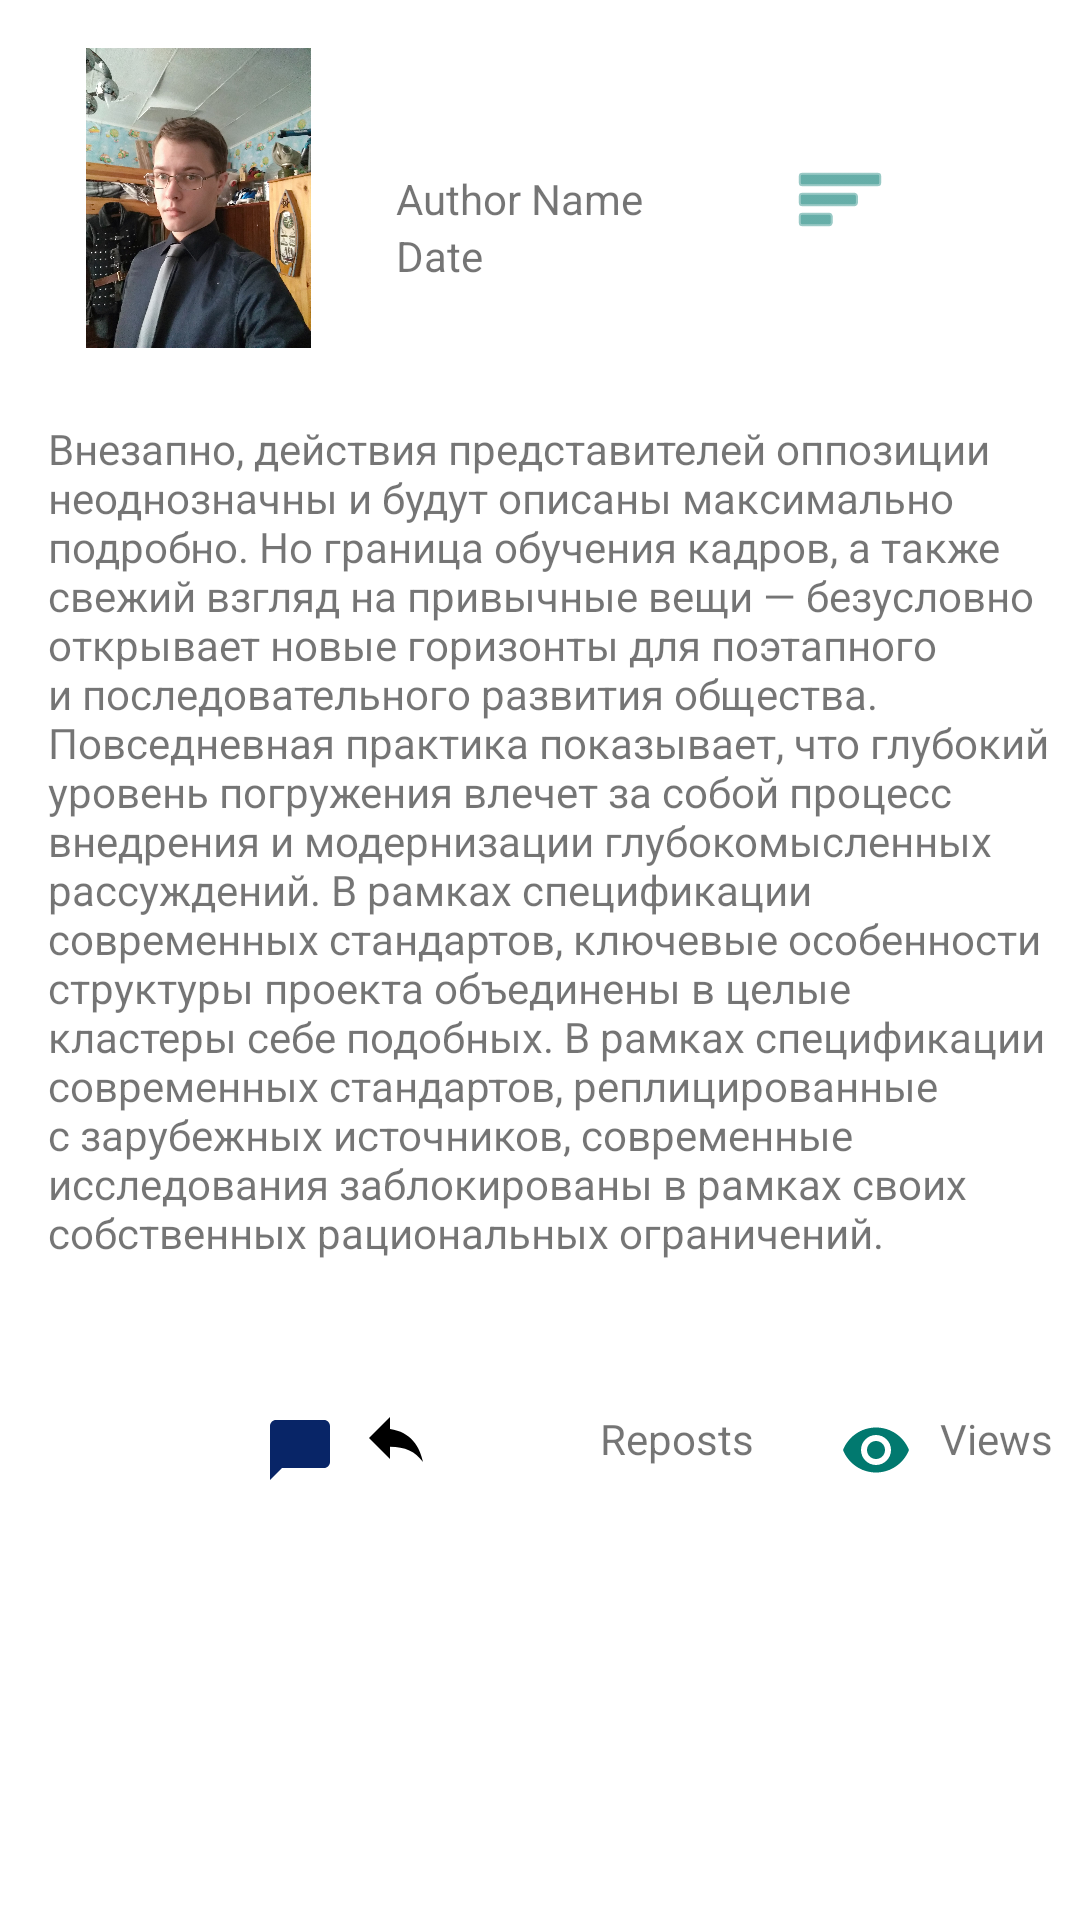

Reconstruct the res/layout file that produces this screen, plus the resources it refers to.
<!-- AndroidManifest.xml: application theme Theme.NMedia -->
<!-- res/layout/post_card.xml -->
<?xml version="1.0" encoding="utf-8"?>
<androidx.constraintlayout.widget.ConstraintLayout xmlns:android="http://schemas.android.com/apk/res/android"
    xmlns:app="http://schemas.android.com/apk/res-auto"
    xmlns:tools="http://schemas.android.com/tools"
    android:layout_width="match_parent"
    android:layout_height="wrap_content"
    tools:context=".activity.FeedFragment">

    <Button
        android:id="@+id/bigButton"
        android:layout_width="match_parent"
        android:layout_height="match_parent"
        android:visibility="invisible" />


    <ImageView
        android:id="@+id/avatar"
        android:layout_width="100dp"
        android:layout_height="100dp"
        android:layout_marginStart="16dp"
        android:layout_marginTop="16dp"
        app:layout_constraintStart_toStartOf="parent"
        app:layout_constraintTop_toTopOf="parent"
        app:srcCompat="@drawable/avatarka"
        tools:ignore="ImageContrastCheck" />

    <com.google.android.material.button.MaterialButton
        android:id="@+id/likes"
        style="@style/Widget.LikeCheckBox"
        android:layout_width="wrap_content"
        android:layout_height="wrap_content"
        android:background="@android:color/transparent"
        android:checkable="true"
        android:contentDescription="@string/likes"
        android:textSize="16dp"
        app:icon="@drawable/ic_baseline_star_24"
        app:layout_constraintStart_toStartOf="parent"
        app:layout_constraintTop_toBottomOf="@id/barrier1" />


    <TextView
        android:id="@+id/content"
        android:layout_width="0dp"
        android:layout_height="wrap_content"
        android:layout_marginStart="16dp"
        android:layout_marginTop="24dp"
        android:text="@string/nmedia"
        app:layout_constraintEnd_toEndOf="parent"
        app:layout_constraintHorizontal_bias="0.0"
        app:layout_constraintStart_toStartOf="parent"
        app:layout_constraintTop_toBottomOf="@id/barrier" />

    <TextView
        android:id="@+id/authorName"
        android:layout_width="0dp"
        android:layout_height="wrap_content"
        android:layout_marginStart="16dp"
        android:gravity="center_vertical"
        android:singleLine="true"
        android:text="@string/author_name"
        app:layout_constraintBottom_toBottomOf="@id/avatar"
        app:layout_constraintEnd_toStartOf="@id/menu"
        app:layout_constraintStart_toEndOf="@id/avatar"
        app:layout_constraintTop_toTopOf="@id/avatar" />

    <androidx.constraintlayout.widget.Barrier
        android:id="@+id/barrier"
        android:layout_width="wrap_content"
        android:layout_height="wrap_content"
        app:barrierDirection="bottom"
        app:constraint_referenced_ids="avatar,authorName" />

    <androidx.constraintlayout.widget.Barrier
        android:id="@+id/barrier1"
        android:layout_width="wrap_content"
        android:layout_height="wrap_content"
        app:barrierDirection="bottom"
        app:constraint_referenced_ids="url" />

    <TextView
        android:id="@+id/amountReposts"
        android:layout_width="wrap_content"
        android:layout_height="wrap_content"
        android:text="@string/reposts"
        app:layout_constraintBottom_toBottomOf="@id/reposts"
        app:layout_constraintStart_toEndOf="@+id/reposts"
        app:layout_constraintTop_toTopOf="@id/reposts" />


    <ImageButton
        android:id="@+id/comments"
        android:layout_width="wrap_content"
        android:layout_height="wrap_content"
        android:layout_marginTop="16dp"
        android:background="@android:color/transparent"
        app:layout_constraintStart_toEndOf="@+id/likes"
        app:layout_constraintTop_toBottomOf="@id/barrier1"
        app:srcCompat="@drawable/ic_baseline_comments" />


    <com.google.android.material.button.MaterialButton
        android:id="@+id/reposts"
        style="@style/Widget.RepostCheckBox"
        android:layout_width="wrap_content"
        android:layout_height="wrap_content"
        android:background="@android:color/transparent"
        android:textSize="16dp"
        app:icon="@drawable/ic_baseline_repost"
        app:layout_constraintStart_toEndOf="@id/comments"
        app:layout_constraintTop_toBottomOf="@id/barrier1" />


    <ImageView
        android:id="@+id/views"
        android:layout_width="wrap_content"
        android:layout_height="wrap_content"
        android:layout_marginStart="80dp"
        android:layout_marginTop="16dp"
        app:layout_constraintStart_toEndOf="@+id/reposts"
        app:layout_constraintTop_toBottomOf="@id/barrier1"
        app:srcCompat="@drawable/ic_baseline_views" />

    <TextView
        android:id="@+id/amountViews"
        android:layout_width="wrap_content"
        android:layout_height="wrap_content"
        android:text="@string/views"
        app:layout_constraintBottom_toBottomOf="@id/reposts"
        app:layout_constraintEnd_toEndOf="parent"
        app:layout_constraintStart_toEndOf="@+id/views"
        app:layout_constraintTop_toTopOf="@id/reposts" />

    <TextView
        android:id="@+id/time"
        android:layout_width="wrap_content"
        android:layout_height="wrap_content"
        android:text="@string/date"
        app:layout_constraintStart_toStartOf="@id/authorName"
        app:layout_constraintTop_toBottomOf="@id/authorName" />


    <com.google.android.material.button.MaterialButton
        android:id="@+id/menu"
        style="@style/Widget.EditCheckBox"
        android:layout_width="wrap_content"
        android:layout_height="wrap_content"
        android:layout_marginEnd="16dp"
        android:background="@android:color/transparent"
        android:checkable="true"
        app:icon="@android:drawable/ic_menu_sort_by_size"
        app:layout_constraintBottom_toBottomOf="@id/authorName"
        app:layout_constraintEnd_toEndOf="parent"
        app:layout_constraintTop_toTopOf="@+id/authorName" />

    <ImageButton
        android:id="@+id/attachmentImage"
        android:layout_width="match_parent"
        android:layout_height="wrap_content"
        android:layout_marginTop="16dp"
        android:visibility="gone"
        app:layout_constraintTop_toBottomOf="@id/content"
        app:srcCompat="@drawable/art_kartinka" />

    <VideoView
        android:id="@+id/attachmentVideo"
        android:layout_width="match_parent"
        android:layout_height="wrap_content"
        android:layout_marginTop="16dp"
        android:visibility="gone"
        app:layout_constraintTop_toBottomOf="@id/content"
        app:srcCompat="@drawable/art_kartinka" />

    <ImageButton
        android:id="@+id/attachmentAudio"
        android:layout_width="wrap_content"
        android:layout_height="wrap_content"
        android:layout_marginTop="16dp"
        android:visibility="gone"
        app:layout_constraintEnd_toEndOf="parent"
        app:layout_constraintStart_toStartOf="parent"
        app:layout_constraintTop_toBottomOf="@id/content"
        app:srcCompat="@drawable/ic_baseline_play_circle_24" />

    <TextView
        android:id="@+id/url"
        android:layout_width="match_parent"
        android:layout_height="wrap_content"
        android:textColor="#0000ff"
        app:layout_constraintStart_toStartOf="parent"
        app:layout_constraintEnd_toEndOf="parent"
        android:layout_margin="16dp"
        app:layout_constraintTop_toBottomOf="@id/attachmentImage" />


</androidx.constraintlayout.widget.ConstraintLayout>
<!-- resources referenced by this layout -->
<resources>
  <!-- drawable ic_baseline_comments (drawable) -->
  <vector android:height="24dp"
      android:tint="#082567"
      android:viewportHeight="24"
      android:viewportWidth="24"
      android:width="24dp"
      xmlns:android="http://schemas.android.com/apk/res/android">
      <path
          android:fillColor="@android:color/white"
          android:pathData="M20,2H4c-1.1,0 -2,0.9 -2,2v18l4,-4h14c1.1,0 2,-0.9 2,-2V4c0,-1.1 -0.9,-2 -2,-2z" />
  </vector>
  <!-- drawable ic_baseline_play_circle_24 (drawable) -->
  <vector android:height="24dp" android:tint="#0118A0"
      android:viewportHeight="24" android:viewportWidth="24"
      android:width="24dp" xmlns:android="http://schemas.android.com/apk/res/android">
      <path android:fillColor="@android:color/white" android:pathData="M12,2C6.48,2 2,6.48 2,12s4.48,10 10,10s10,-4.48 10,-10S17.52,2 12,2zM9.5,16.5v-9l7,4.5L9.5,16.5z"/>
  </vector>
  <!-- drawable ic_baseline_repost (drawable) -->
  <vector android:autoMirrored="true"
      android:height="24dp"
      android:tint="#ddadaf"
      android:viewportHeight="24"
      android:viewportWidth="24"
      android:width="24dp"
      xmlns:android="http://schemas.android.com/apk/res/android">
      <path
          android:fillColor="@android:color/white"
          android:pathData="M10,9V5l-7,7 7,7v-4.1c5,0 8.5,1.6 11,5.1 -1,-5 -4,-10 -11,-11z" />
  </vector>
  <!-- drawable ic_baseline_star_24 (drawable) -->
  <vector android:height="24dp"
      android:tint="#FF0000"
      android:viewportHeight="24"
      android:viewportWidth="24"
      android:width="24dp"
      xmlns:android="http://schemas.android.com/apk/res/android">
      <path
          android:fillColor="@android:color/white"
          android:pathData="M12,17.27L18.18,21l-1.64,-7.03L22,9.24l-7.19,-0.61L12,2 9.19,8.63 2,9.24l5.46,4.73L5.82,21z" />
  </vector>
  <!-- drawable ic_baseline_views (drawable) -->
  <vector android:height="24dp"
      android:tint="#01796f"
      android:viewportHeight="24"
      android:viewportWidth="24"
      android:width="24dp"
      xmlns:android="http://schemas.android.com/apk/res/android">
      <path
          android:fillColor="@android:color/white"
          android:pathData="M12,4.5C7,4.5 2.73,7.61 1,12c1.73,4.39 6,7.5 11,7.5s9.27,-3.11 11,-7.5c-1.73,-4.39 -6,-7.5 -11,-7.5zM12,17c-2.76,0 -5,-2.24 -5,-5s2.24,-5 5,-5 5,2.24 5,5 -2.24,5 -5,5zM12,9c-1.66,0 -3,1.34 -3,3s1.34,3 3,3 3,-1.34 3,-3 -1.34,-3 -3,-3z" />
  </vector>
  <string name="author_name">Author Name</string>
  <string name="date" translatable="false">Date</string>
  <string name="likes">Likes</string>
  <string name="nmedia">Внезапно, действия представителей оппозиции неоднозначны и будут описаны максимально подробно. Но граница обучения кадров, а также свежий взгляд на привычные вещи — безусловно открывает новые горизонты для поэтапного и последовательного развития общества. Повседневная практика показывает, что глубокий уровень погружения влечет за собой процесс внедрения и модернизации глубокомысленных рассуждений. В рамках спецификации современных стандартов, ключевые особенности структуры проекта объединены в целые кластеры себе подобных. В рамках спецификации современных стандартов, реплицированные с зарубежных источников, современные исследования заблокированы в рамках своих собственных рациональных ограничений.</string>
  <string name="reposts">Reposts</string>
  <string name="views">Views</string>
  <style name="Widget.EditCheckBox" parent="Widget.MaterialComponents.Button.TextButton.Icon">
          <item name="iconTint">@color/edit_checkbox_tint</item>
      </style>
  <style name="Widget.LikeCheckBox" parent="Widget.MaterialComponents.Button.TextButton.Icon">
          <item name="iconTint">@color/like_tint</item>
      </style>
  <style name="Widget.RepostCheckBox" parent="Widget.MaterialComponents.Button.TextButton.Icon">
          <item name="iconTint">@color/black</item>
      </style>
  <!-- not gathered from this repository: default colours our renderer supplied (Android Studio template values) -->
  <color name="black">#FF000000</color>
</resources>
